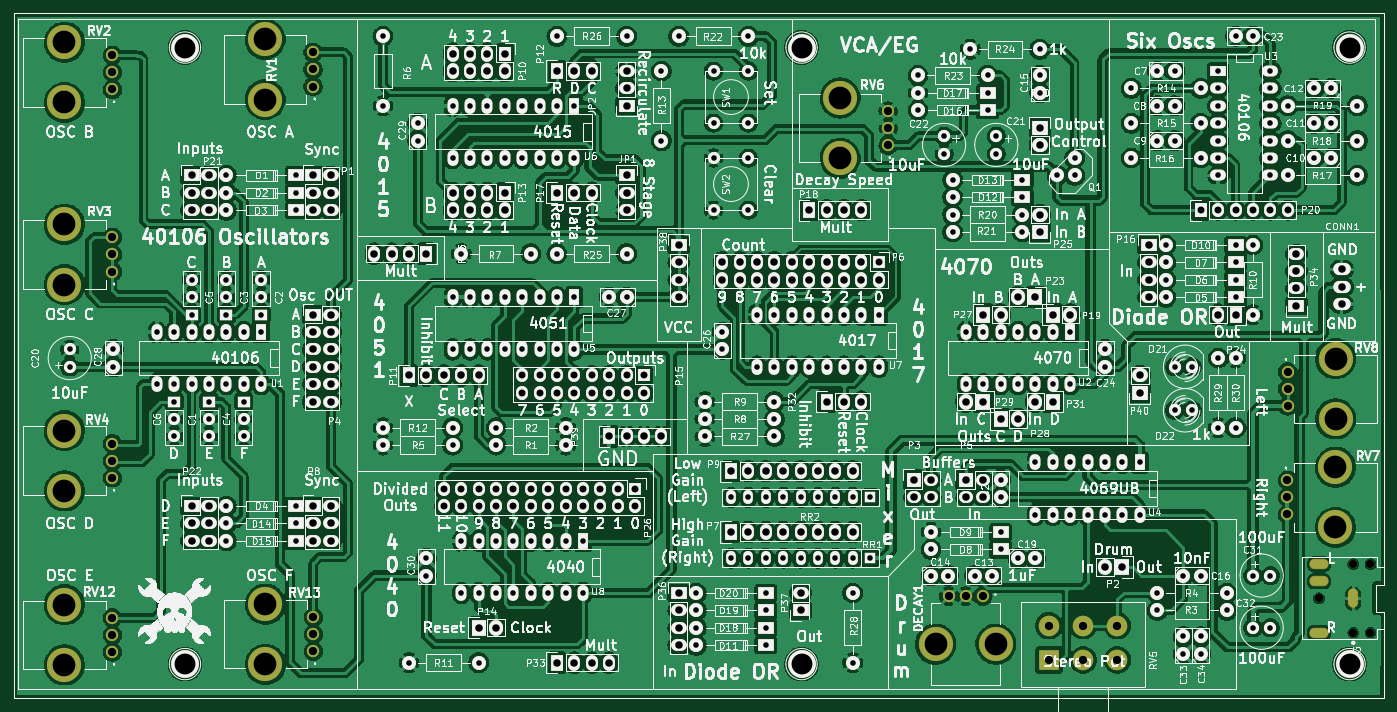
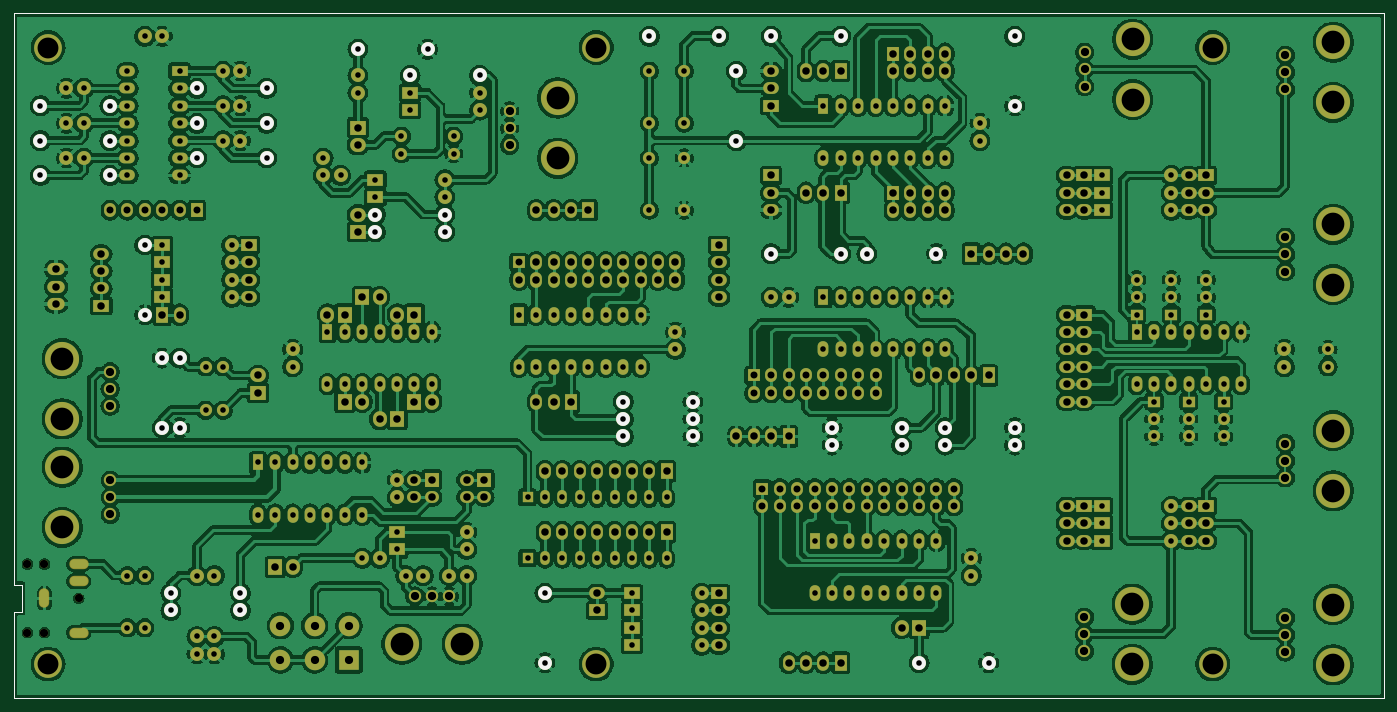
Circuit board: 9 layer files. Board 200.0 x 100.0 mm.
- bottom_copper: logic_noise_playground-B_Cu.gbl (772413 bytes)
- bottom_mask: logic_noise_playground-B_Mask.gbs (21408 bytes)
- bottom_silk: logic_noise_playground-B_Silkscreen.gbo (3198 bytes)
- outline: logic_noise_playground-Edge_Cuts.gm1 (1096 bytes)
- top_copper: logic_noise_playground-F_Cu.gtl (763562 bytes)
- top_mask: logic_noise_playground-F_Mask.gts (21408 bytes)
- top_silk: logic_noise_playground-F_Silkscreen.gto (633762 bytes)
- drill: logic_noise_playground-NPTH.drl (410 bytes)
- drill: logic_noise_playground-PTH.drl (7820 bytes)

=== bottom_copper: logic_noise_playground-B_Cu.gbl (772413 bytes, source omitted) ===
=== bottom_mask: logic_noise_playground-B_Mask.gbs (21408 bytes, source omitted) ===
=== bottom_silk: logic_noise_playground-B_Silkscreen.gbo ===
%TF.GenerationSoftware,KiCad,Pcbnew,8.0.0*%
%TF.CreationDate,2024-08-21T17:37:20-06:00*%
%TF.ProjectId,logic_noise_playground,6c6f6769-635f-46e6-9f69-73655f706c61,rev?*%
%TF.SameCoordinates,Original*%
%TF.FileFunction,Legend,Bot*%
%TF.FilePolarity,Positive*%
%FSLAX46Y46*%
G04 Gerber Fmt 4.6, Leading zero omitted, Abs format (unit mm)*
G04 Created by KiCad (PCBNEW 8.0.0) date 2024-08-21 17:37:20*
%MOMM*%
%LPD*%
G01*
G04 APERTURE LIST*
%ADD10C,2.032000*%
%TA.AperFunction,Profile*%
%ADD11C,0.100000*%
%TD*%
%TA.AperFunction,Profile*%
%ADD12C,0.010000*%
%TD*%
G04 APERTURE END LIST*
D10*
%TO.C,R3*%
X201930000Y-137160000D03*
X212090000Y-137160000D03*
%TD*%
%TO.C,R4*%
X212090000Y-134620000D03*
X201930000Y-134620000D03*
%TD*%
%TO.C,R5*%
X99060000Y-113030000D03*
X88900000Y-113030000D03*
%TD*%
%TO.C,R6*%
X88900000Y-53340000D03*
X88900000Y-63500000D03*
%TD*%
%TO.C,R7*%
X110490000Y-85090000D03*
X100330000Y-85090000D03*
%TD*%
%TO.C,R8*%
X146050000Y-109220000D03*
X135890000Y-109220000D03*
%TD*%
%TO.C,R9*%
X146050000Y-106680000D03*
X135890000Y-106680000D03*
%TD*%
%TO.C,R14*%
X208280000Y-60960000D03*
X198120000Y-60960000D03*
%TD*%
%TO.C,R15*%
X208280000Y-66040000D03*
X198120000Y-66040000D03*
%TD*%
%TO.C,R16*%
X208280000Y-71120000D03*
X198120000Y-71120000D03*
%TD*%
%TO.C,R17*%
X220980000Y-73660000D03*
X231140000Y-73660000D03*
%TD*%
%TO.C,R18*%
X220980000Y-68580000D03*
X231140000Y-68580000D03*
%TD*%
%TO.C,R19*%
X220980000Y-63500000D03*
X231140000Y-63500000D03*
%TD*%
%TO.C,R20*%
X182245000Y-79375000D03*
X172085000Y-79375000D03*
%TD*%
%TO.C,R21*%
X172085000Y-81915000D03*
X182245000Y-81915000D03*
%TD*%
%TO.C,R11*%
X102870000Y-144780000D03*
X92710000Y-144780000D03*
%TD*%
%TO.C,R13*%
X129540000Y-68580000D03*
X129540000Y-58420000D03*
%TD*%
%TO.C,R22*%
X142240000Y-53340000D03*
X132080000Y-53340000D03*
%TD*%
%TO.C,R23*%
X167005000Y-59055000D03*
X177165000Y-59055000D03*
%TD*%
%TO.C,R24*%
X184785000Y-55245000D03*
X174625000Y-55245000D03*
%TD*%
%TO.C,R10*%
X215900000Y-83820000D03*
X215900000Y-93980000D03*
%TD*%
%TO.C,R1*%
X105410000Y-113030000D03*
X115570000Y-113030000D03*
%TD*%
%TO.C,R2*%
X105410000Y-110490000D03*
X115570000Y-110490000D03*
%TD*%
%TO.C,R12*%
X99060000Y-110490000D03*
X88900000Y-110490000D03*
%TD*%
%TO.C,R25*%
X124460000Y-85090000D03*
X114300000Y-85090000D03*
%TD*%
%TO.C,R26*%
X114300000Y-53340000D03*
X124460000Y-53340000D03*
%TD*%
%TO.C,R27*%
X146050000Y-111760000D03*
X135890000Y-111760000D03*
%TD*%
%TO.C,R28*%
X157480000Y-134620000D03*
X157480000Y-144780000D03*
%TD*%
%TO.C,R29*%
X210820000Y-100330000D03*
X210820000Y-110490000D03*
%TD*%
%TO.C,R30*%
X213360000Y-110490000D03*
X213360000Y-100330000D03*
%TD*%
D11*
X35000000Y-50000000D02*
X35000000Y-150000000D01*
X235000000Y-50000000D02*
X35000000Y-50000000D01*
X235040000Y-141390000D02*
X235000000Y-150000000D01*
X35000000Y-150000000D02*
X235000000Y-150000000D01*
X235040000Y-129390000D02*
X235000000Y-50000000D01*
D12*
%TO.C,J2*%
X233840000Y-133390000D02*
X235040000Y-133390000D01*
X233840000Y-137390000D02*
X233840000Y-133390000D01*
D11*
X235040000Y-133390000D02*
X235040000Y-129390000D01*
D12*
X235040000Y-137390000D02*
X233840000Y-137390000D01*
D11*
X235040000Y-141390000D02*
X235040000Y-137390000D01*
%TD*%
M02*

=== outline: logic_noise_playground-Edge_Cuts.gm1 ===
%TF.GenerationSoftware,KiCad,Pcbnew,8.0.0*%
%TF.CreationDate,2024-08-21T17:37:20-06:00*%
%TF.ProjectId,logic_noise_playground,6c6f6769-635f-46e6-9f69-73655f706c61,rev?*%
%TF.SameCoordinates,Original*%
%TF.FileFunction,Profile,NP*%
%FSLAX46Y46*%
G04 Gerber Fmt 4.6, Leading zero omitted, Abs format (unit mm)*
G04 Created by KiCad (PCBNEW 8.0.0) date 2024-08-21 17:37:20*
%MOMM*%
%LPD*%
G01*
G04 APERTURE LIST*
%TA.AperFunction,Profile*%
%ADD10C,0.100000*%
%TD*%
%TA.AperFunction,Profile*%
%ADD11C,0.010000*%
%TD*%
G04 APERTURE END LIST*
D10*
X35000000Y-50000000D02*
X35000000Y-150000000D01*
X235000000Y-50000000D02*
X35000000Y-50000000D01*
X235040000Y-141390000D02*
X235000000Y-150000000D01*
X35000000Y-150000000D02*
X235000000Y-150000000D01*
X235040000Y-129390000D02*
X235000000Y-50000000D01*
D11*
%TO.C,J2*%
X233840000Y-133390000D02*
X235040000Y-133390000D01*
X233840000Y-137390000D02*
X233840000Y-133390000D01*
D10*
X235040000Y-133390000D02*
X235040000Y-129390000D01*
D11*
X235040000Y-137390000D02*
X233840000Y-137390000D01*
D10*
X235040000Y-141390000D02*
X235040000Y-137390000D01*
%TD*%
M02*

=== top_copper: logic_noise_playground-F_Cu.gtl (763562 bytes, source omitted) ===
=== top_mask: logic_noise_playground-F_Mask.gts (21408 bytes, source omitted) ===
=== top_silk: logic_noise_playground-F_Silkscreen.gto (633762 bytes, source omitted) ===
=== drill: logic_noise_playground-NPTH.drl ===
M48
; DRILL file {KiCad 8.0.0} date 2024-08-21T17:37:23-0600
; FORMAT={-:-/ absolute / inch / decimal}
; #@! TF.CreationDate,2024-08-21T17:37:23-06:00
; #@! TF.GenerationSoftware,Kicad,Pcbnew,8.0.0
; #@! TF.FileFunction,NonPlated,1,2,NPTH
FMAT,2
INCH
; #@! TA.AperFunction,NonPlated,NPTH,ComponentDrill
T1C0.0472
%
G90
G05
T1
X8.8795Y-5.3303
X9.0764Y-5.1335
X9.0764Y-5.5272
X9.1748Y-5.1335
X9.1748Y-5.5272
M30

=== drill: logic_noise_playground-PTH.drl (7820 bytes, source omitted) ===
